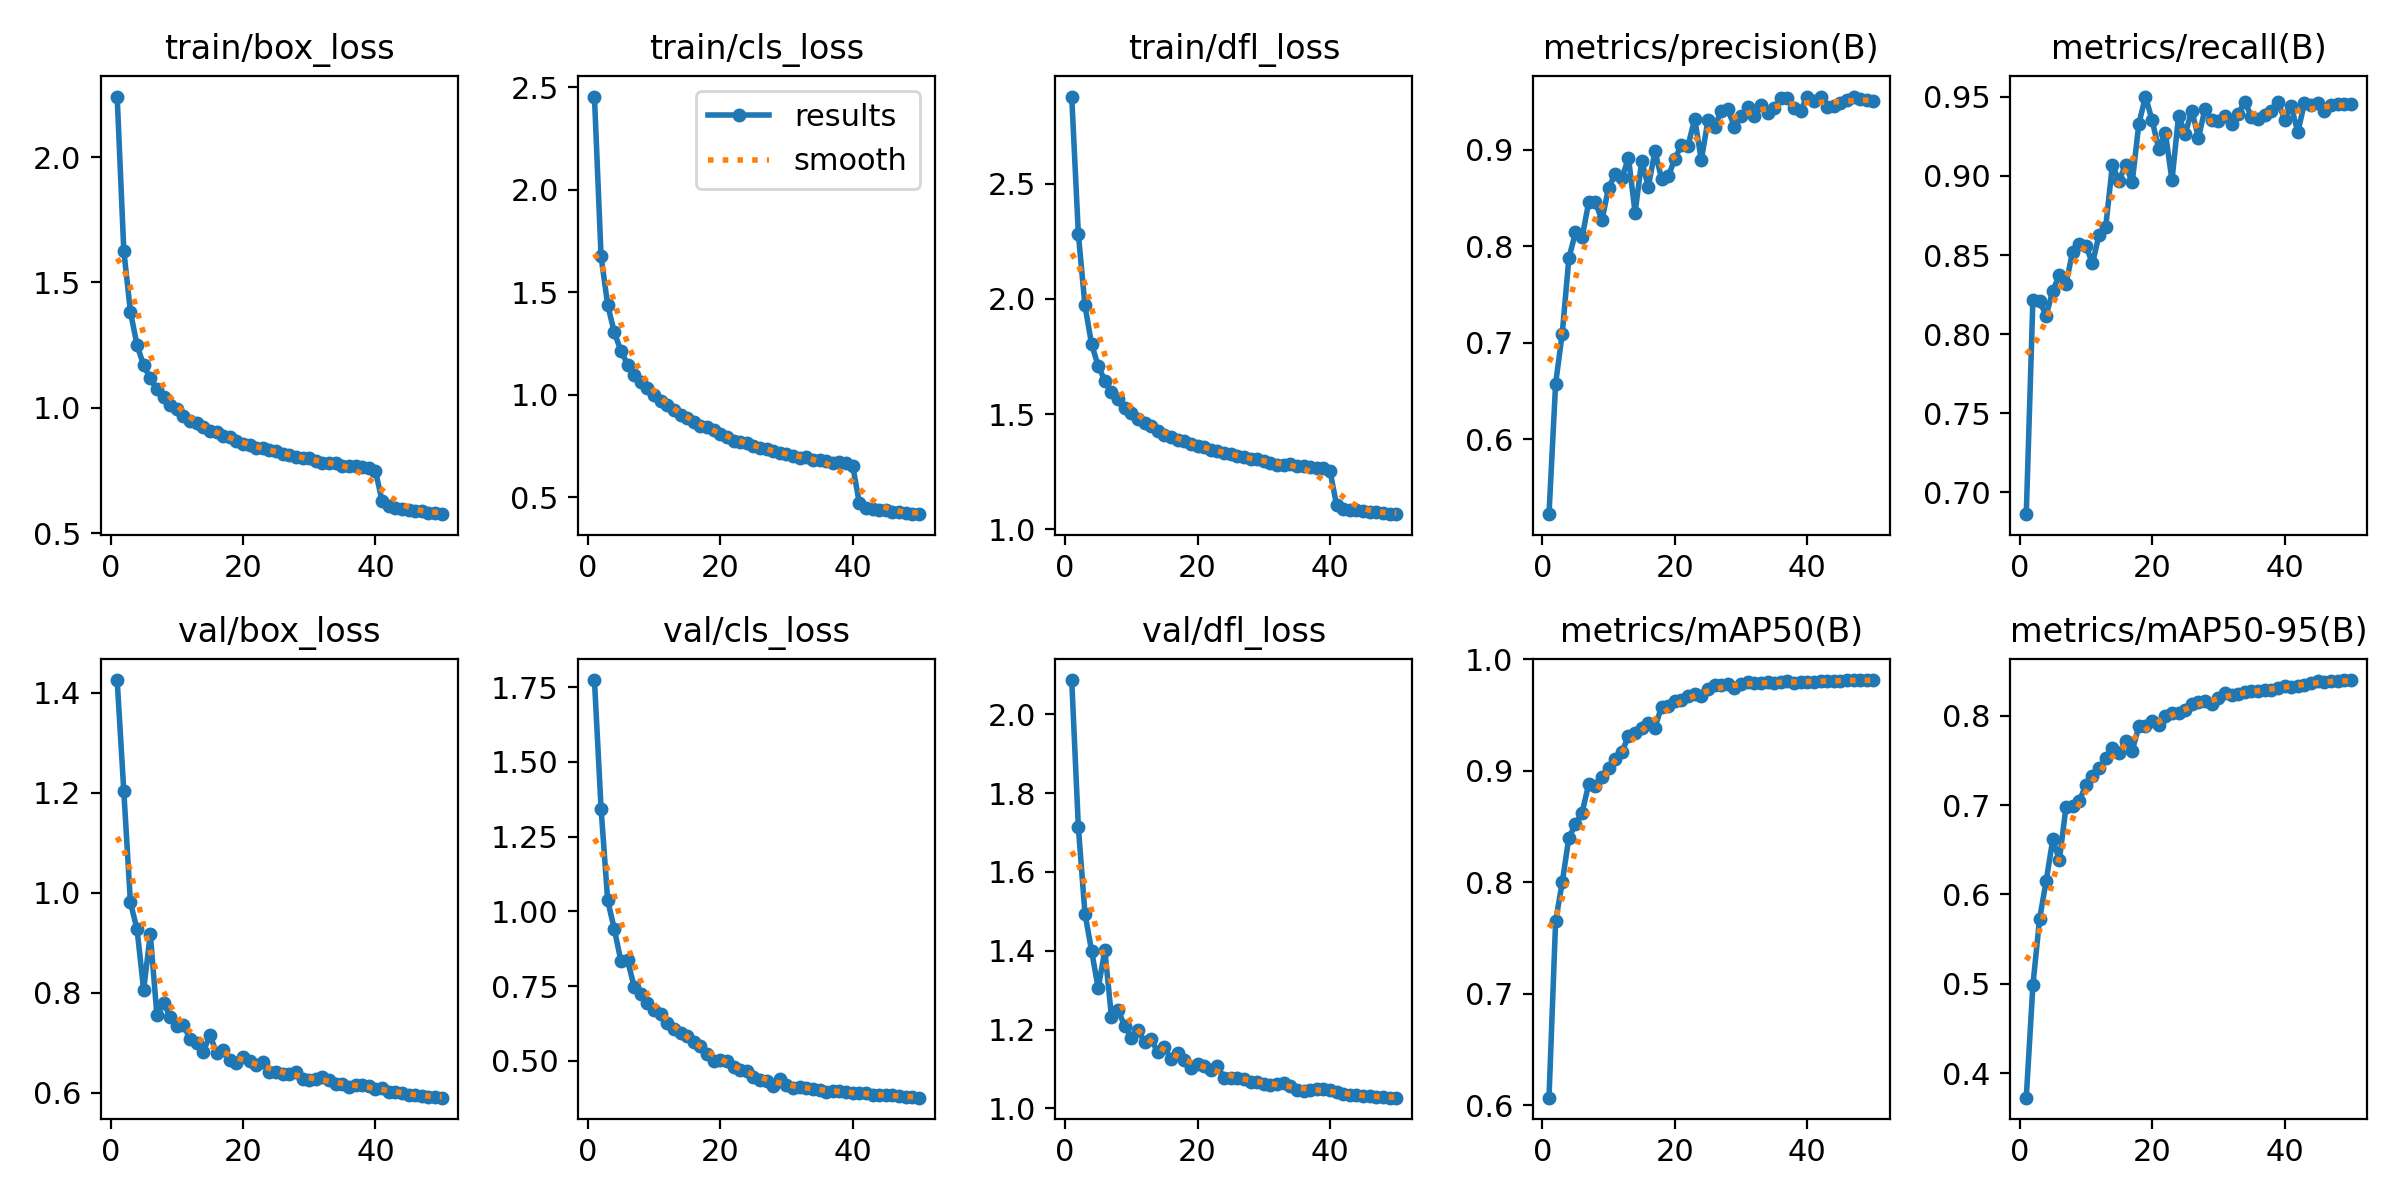

Data behind this chart, as committed beside it:
epoch, time, train/box_loss, train/cls_loss, train/dfl_loss, metrics/precision(B), metrics/recall(B), metrics/mAP50(B), metrics/mAP50-95(B), val/box_loss, val/cls_loss, val/dfl_loss, lr/pg0, lr/pg1, lr/pg2
1, 183.8, 2.241, 2.456, 2.879, 0.5227, 0.6861, 0.6069, 0.3725, 1.425, 1.774, 2.087, 0.06674, 3.32908e-05, 3.32908e-05
2, 358.3, 1.627, 1.676, 2.282, 0.6578, 0.8218, 0.7651, 0.4981, 1.203, 1.344, 1.714, 0.03344, 6.52917e-05, 6.52917e-05
3, 531, 1.383, 1.438, 1.971, 0.7096, 0.8211, 0.8001, 0.572, 0.9807, 1.037, 1.494, 0.0001385, 9.59595e-05, 9.59595e-05
4, 703.3, 1.25, 1.304, 1.803, 0.7876, 0.8117, 0.84, 0.6148, 0.927, 0.9404, 1.4, 9.40006e-05, 9.40006e-05, 9.40006e-05
5, 875.7, 1.169, 1.214, 1.709, 0.8144, 0.8274, 0.8522, 0.6615, 0.8058, 0.8335, 1.305, 9.20008e-05, 9.20008e-05, 9.20008e-05
6, 1047, 1.117, 1.148, 1.646, 0.8093, 0.8373, 0.8627, 0.6385, 0.9172, 0.8363, 1.401, 9.0001e-05, 9.0001e-05, 9.0001e-05
7, 1219, 1.073, 1.096, 1.597, 0.8458, 0.8319, 0.8882, 0.6979, 0.7557, 0.748, 1.232, 8.80012e-05, 8.80012e-05, 8.80012e-05
8, 1391, 1.042, 1.061, 1.563, 0.8456, 0.8521, 0.8867, 0.6994, 0.7806, 0.7227, 1.249, 8.60014e-05, 8.60014e-05, 8.60014e-05
9, 1562, 1.01, 1.033, 1.527, 0.827, 0.8568, 0.8943, 0.7048, 0.7525, 0.6942, 1.209, 8.40016e-05, 8.40016e-05, 8.40016e-05
10, 1735, 0.9959, 0.9984, 1.506, 0.8608, 0.8559, 0.9029, 0.7219, 0.7329, 0.6712, 1.179, 8.20018e-05, 8.20018e-05, 8.20018e-05
11, 1908, 0.9675, 0.9681, 1.478, 0.8745, 0.8448, 0.9111, 0.7326, 0.7351, 0.6555, 1.199, 8.0002e-05, 8.0002e-05, 8.0002e-05
12, 2081, 0.9468, 0.9484, 1.46, 0.8704, 0.8629, 0.9169, 0.7409, 0.7086, 0.6264, 1.168, 7.80022e-05, 7.80022e-05, 7.80022e-05
13, 2256, 0.9391, 0.9265, 1.446, 0.8917, 0.8679, 0.9311, 0.7521, 0.6996, 0.607, 1.175, 7.60024e-05, 7.60024e-05, 7.60024e-05
14, 2432, 0.9221, 0.8991, 1.427, 0.8348, 0.9069, 0.9344, 0.7644, 0.6814, 0.5923, 1.142, 7.40026e-05, 7.40026e-05, 7.40026e-05
15, 2606, 0.9052, 0.8844, 1.41, 0.8881, 0.8971, 0.9385, 0.7585, 0.7161, 0.5819, 1.155, 7.20028e-05, 7.20028e-05, 7.20028e-05
16, 2783, 0.9013, 0.8648, 1.402, 0.8617, 0.9068, 0.9432, 0.7712, 0.6799, 0.5613, 1.124, 7.0003e-05, 7.0003e-05, 7.0003e-05
17, 2958, 0.8852, 0.8457, 1.388, 0.8984, 0.8962, 0.9388, 0.7609, 0.6854, 0.5506, 1.14, 6.80032e-05, 6.80032e-05, 6.80032e-05
18, 3132, 0.8827, 0.8445, 1.384, 0.87, 0.933, 0.9577, 0.7882, 0.6663, 0.5212, 1.124, 6.60034e-05, 6.60034e-05, 6.60034e-05
19, 3307, 0.8663, 0.8261, 1.37, 0.8724, 0.9503, 0.9578, 0.7885, 0.6605, 0.5005, 1.101, 6.40036e-05, 6.40036e-05, 6.40036e-05
20, 3482, 0.8547, 0.8081, 1.361, 0.8903, 0.9353, 0.9626, 0.7945, 0.671, 0.5037, 1.114, 6.20038e-05, 6.20038e-05, 6.20038e-05
21, 3658, 0.8511, 0.7951, 1.355, 0.905, 0.9172, 0.9633, 0.7901, 0.6635, 0.5006, 1.108, 6.0004e-05, 6.0004e-05, 6.0004e-05
22, 3833, 0.8388, 0.7751, 1.342, 0.9043, 0.9274, 0.9675, 0.8002, 0.6557, 0.4803, 1.096, 5.80042e-05, 5.80042e-05, 5.80042e-05
23, 4006, 0.8383, 0.7698, 1.339, 0.932, 0.8973, 0.9686, 0.8028, 0.6623, 0.4707, 1.106, 5.60044e-05, 5.60044e-05, 5.60044e-05
24, 4179, 0.8297, 0.7633, 1.332, 0.8892, 0.9381, 0.9667, 0.8032, 0.6411, 0.4667, 1.078, 5.40046e-05, 5.40046e-05, 5.40046e-05
25, 4353, 0.8262, 0.7474, 1.325, 0.9305, 0.9267, 0.9735, 0.8065, 0.6419, 0.4464, 1.077, 5.20048e-05, 5.20048e-05, 5.20048e-05
26, 4526, 0.8158, 0.7387, 1.32, 0.9235, 0.9414, 0.9771, 0.8136, 0.6373, 0.4348, 1.077, 5.0005e-05, 5.0005e-05, 5.0005e-05
27, 4699, 0.8117, 0.7358, 1.312, 0.94, 0.9241, 0.9769, 0.8148, 0.6369, 0.4324, 1.076, 4.80052e-05, 4.80052e-05, 4.80052e-05
28, 4873, 0.8051, 0.726, 1.303, 0.942, 0.9427, 0.9779, 0.8161, 0.6411, 0.4153, 1.067, 4.60054e-05, 4.60054e-05, 4.60054e-05
29, 5047, 0.8011, 0.7135, 1.303, 0.9238, 0.9354, 0.9742, 0.8135, 0.6279, 0.4384, 1.066, 4.40056e-05, 4.40056e-05, 4.40056e-05
30, 5221, 0.7979, 0.7088, 1.298, 0.9346, 0.9348, 0.9782, 0.8195, 0.6262, 0.4174, 1.063, 4.20058e-05, 4.20058e-05, 4.20058e-05
31, 5394, 0.7861, 0.7032, 1.288, 0.9438, 0.9381, 0.9795, 0.8258, 0.6282, 0.4082, 1.06, 4.0006e-05, 4.0006e-05, 4.0006e-05
32, 5569, 0.7805, 0.6925, 1.28, 0.9348, 0.9331, 0.9788, 0.8233, 0.6308, 0.4129, 1.062, 3.80062e-05, 3.80062e-05, 3.80062e-05
33, 5743, 0.7789, 0.6957, 1.281, 0.9462, 0.9393, 0.9789, 0.8248, 0.6264, 0.4089, 1.064, 3.60064e-05, 3.60064e-05, 3.60064e-05
34, 5916, 0.78, 0.6837, 1.283, 0.9379, 0.9469, 0.9796, 0.8267, 0.617, 0.4051, 1.057, 3.40066e-05, 3.40066e-05, 3.40066e-05
35, 6091, 0.7688, 0.6808, 1.273, 0.9435, 0.9375, 0.9788, 0.8278, 0.6171, 0.4027, 1.047, 3.20068e-05, 3.20068e-05, 3.20068e-05
36, 6264, 0.7682, 0.6761, 1.275, 0.9533, 0.9362, 0.9794, 0.8281, 0.6118, 0.3968, 1.045, 3.0007e-05, 3.0007e-05, 3.0007e-05
37, 6439, 0.7661, 0.6667, 1.27, 0.9533, 0.9384, 0.9802, 0.8286, 0.6154, 0.3988, 1.047, 2.80072e-05, 2.80072e-05, 2.80072e-05
38, 6613, 0.7651, 0.6724, 1.267, 0.9428, 0.9413, 0.9791, 0.8287, 0.6155, 0.3993, 1.049, 2.60074e-05, 2.60074e-05, 2.60074e-05
39, 6788, 0.7601, 0.6666, 1.266, 0.9404, 0.947, 0.9799, 0.831, 0.6138, 0.3952, 1.05, 2.40076e-05, 2.40076e-05, 2.40076e-05
40, 6962, 0.7478, 0.6529, 1.254, 0.955, 0.9357, 0.9799, 0.8338, 0.6087, 0.3914, 1.046, 2.20078e-05, 2.20078e-05, 2.20078e-05
41, 7138, 0.6279, 0.4705, 1.104, 0.9504, 0.9443, 0.98, 0.8319, 0.6102, 0.392, 1.042, 2.0008e-05, 2.0008e-05, 2.0008e-05
42, 7311, 0.6095, 0.4466, 1.089, 0.9547, 0.9277, 0.9809, 0.8337, 0.6023, 0.3916, 1.036, 1.80082e-05, 1.80082e-05, 1.80082e-05
43, 7484, 0.6016, 0.4399, 1.085, 0.9447, 0.946, 0.981, 0.8348, 0.6013, 0.3842, 1.033, 1.60084e-05, 1.60084e-05, 1.60084e-05
44, 7656, 0.5953, 0.4363, 1.081, 0.9449, 0.9447, 0.9806, 0.837, 0.5989, 0.3861, 1.033, 1.40086e-05, 1.40086e-05, 1.40086e-05
45, 7828, 0.5913, 0.4352, 1.078, 0.9481, 0.9462, 0.9808, 0.8385, 0.5967, 0.3859, 1.03, 1.20088e-05, 1.20088e-05, 1.20088e-05
46, 8001, 0.5874, 0.4298, 1.075, 0.951, 0.941, 0.9811, 0.8378, 0.5953, 0.3843, 1.032, 1.0009e-05, 1.0009e-05, 1.0009e-05
47, 8172, 0.586, 0.4278, 1.075, 0.9542, 0.9449, 0.9811, 0.839, 0.5937, 0.3816, 1.028, 8.0092e-06, 8.0092e-06, 8.0092e-06
48, 8345, 0.5817, 0.4229, 1.07, 0.9528, 0.9457, 0.9814, 0.8389, 0.5918, 0.3785, 1.028, 6.0094e-06, 6.0094e-06, 6.0094e-06
49, 8516, 0.578, 0.4192, 1.066, 0.9518, 0.9458, 0.9813, 0.8395, 0.5909, 0.3773, 1.027, 4.0096e-06, 4.0096e-06, 4.0096e-06
50, 8688, 0.5753, 0.417, 1.065, 0.9507, 0.9453, 0.9815, 0.8399, 0.5905, 0.3766, 1.027, 2.0098e-06, 2.0098e-06, 2.0098e-06
